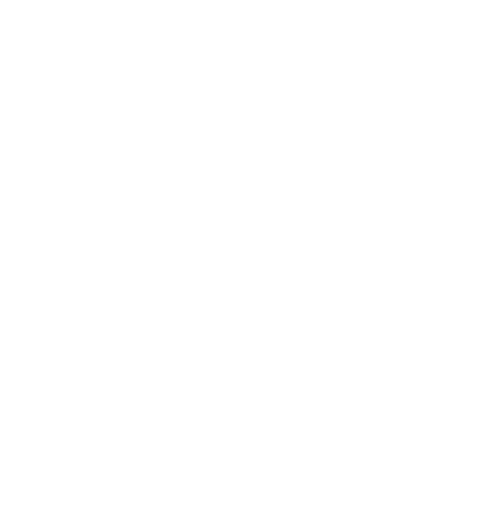
t = 0.00 s
t = 0.38 s: frame unchanged from t = 0.00 s, image omitted
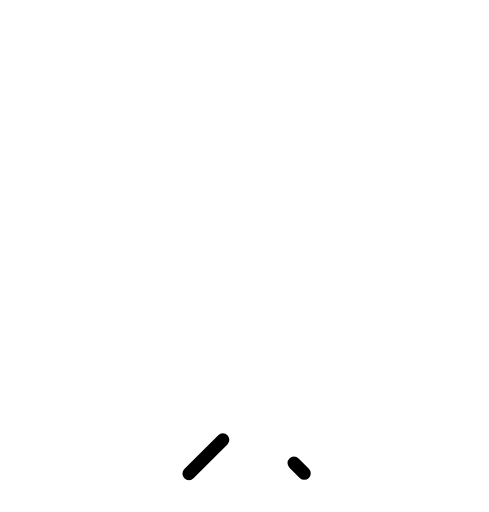
t = 0.75 s
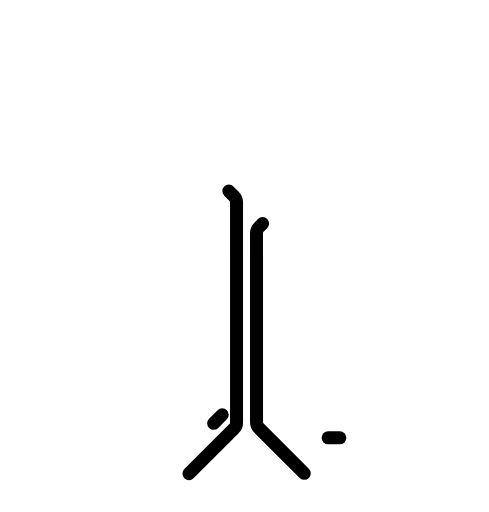
t = 1.13 s
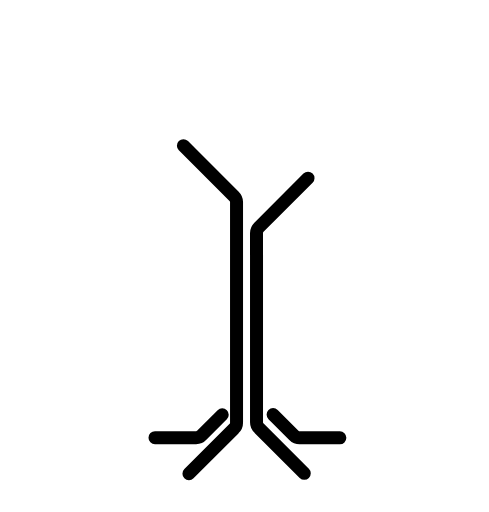
t = 1.50 s

The animated SVG that drew these frames (rendered in a browser with its animation timeline set to each time). Animation: 1 CSS @keyframes rule; one cycle of 1.50 s.

<svg
    version="1.1"
    xmlns="http://www.w3.org/2000/svg"
    xmlns:xlink="http://www.w3.org/1999/xlink"
    viewBox="0 0 301 315"
>
    <symbol id="taskyon" viewBox="0 0 301 315">
        <style>
            .logo-path {
                fill: none;
                stroke-width: 8;
                stroke-linecap: round;
                stroke-miterlimit: 10;
                stroke-dasharray: 1000;
                animation: drawLine 1.5s ease forwards;
            }

            .white-path {
              stroke: currentColor;
            }

            .orange-path {
              stroke: var(--q-secondary);
            }

            .reverse {
                stroke-dashoffset: -1000;
            }

            @keyframes drawLine {
                to {
                    stroke-dashoffset: 0;
                }
            }

            .path-1,
            .path-2,
            .path-3,
            .path-4,
            .path-5,
            .path-6,
            .path-7,
            .path-8,
            .path-9,
            .path-10,
            .path-11,
            .path-12,
            .path-13,
            .path-14,
            .path-15,
            .path-16 {
                stroke-dashoffset: -1000;
            }
        </style>

        <!-- Main structure (white paths) -->
        <path
        class="logo-path white-path path-1 reverse"
        d="M189.6,109.6l-30.2,30.2c-0.9,0.9-1.5,2.2-1.5,3.5v116.6c0,1.3,0.5,2.6,1.5,3.5l27.9,27.9"
        />
        <path
        class="logo-path white-path path-2 reverse"
        d="M112.9,89.6l31.2,31.2c0.9,0.9,1.5,2.2,1.5,3.5v135.9c0,1.3-0.5,2.6-1.5,3.5l-27.8,27.8"
        />

        <path
        class="logo-path orange-path path-3 reverse"
        d="M168.2,192.3l21.8-21.8c0.9-0.9,2.2-1.5,3.5-1.5h37.3"
        />
        <path
        class="logo-path orange-path path-4"
        d="M192.9,157.5h35.7c1.3,0,2.6-0.5,3.5-1.5l20.6-20.6c0.9-0.9,2.2-1.5,3.5-1.5h21.7"
        />
        <path class="logo-path orange-path path-5" d="M226.3,145.7l38.1-38.1" />
        <path class="logo-path orange-path path-6" d="M168.1,145.7l74.3-74.3" />
        <path
        class="logo-path orange-path path-7"
        d="M197.6,179.3h21.5c1.3,0,2.6,0.5,3.5,1.5l22.8,22.8"
        />
        <path
        class="logo-path orange-path path-8"
        d="M135,179.9l-22.9-22.9c-0.9-0.9-2.2-1.5-3.5-1.5H72.7"
        />
        <path
        class="logo-path orange-path path-9"
        d="M106.3,165.7H64.1c-1.3,0-2.6,0.5-3.5,1.5l-23.2,23.2"
        />
        <path
        class="logo-path orange-path path-10"
        d="M135.6,163.6L87,114.9c-0.9-0.9-2.2-1.5-3.5-1.5H32.7"
        />
        <path class="logo-path orange-path path-11" d="M129.3,120.4L68.7,59.8" />
        <path
        class="logo-path orange-path path-12"
        d="M156.3,126.7l15.9-15.9c0.9-0.9,1.5-2.2,1.5-3.5V31.1"
        />
        <path class="logo-path orange-path path-13" d="M135.6,29.1v54" />
        <path
        class="logo-path orange-path path-14 reverse"
        d="M110.7,35.6l14,14c0.9,0.9,1.5,2.2,1.5,3.5v32.6c0,1.3,0.5,2.6,1.5,3.5l22.5,22.5"
        />

        <!-- Bottom white paths -->
        <path
        class="logo-path white-path path-15 reverse"
        d="M168.1,255.1l12.8,12.8c0.9,0.9,2.2,1.5,3.5,1.5h24.8"
        />
        <path
        class="logo-path white-path path-16"
        d="M95.4,269.3h25.3c1.3,0,2.6-0.5,3.5-1.5l12.6-12.6"
        />
    </symbol>
    <use href="#taskyon" width="100%" height="100%" />
</svg>
